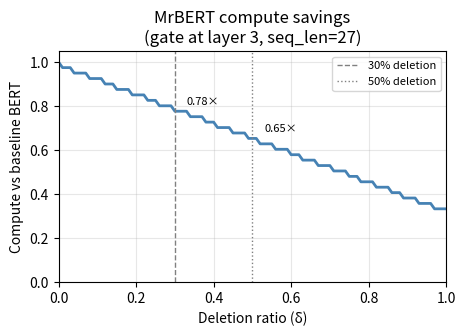
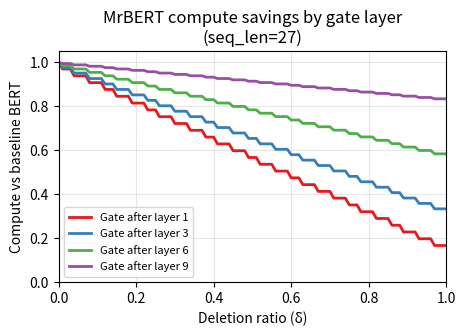

These figures' Python source, in order:
"""
compute_savings.py

Plots theoretical MACs (multiply-accumulate operations) saved by token deletion
in MrBERT as a function of deletion ratio, mirroring mrt5/analysis/compute_savings.ipynb
adapted for the BERT encoder-only architecture.

Key differences from MrT5:
  - Encoder-only (no decoder, no cross-attention)
  - BERT-base dimensions: d_model=768, d_ff=3072, 12 encoder layers
  - Gate at layer 3 by default (0-indexed: deletion happens after layer 3)

Produces three figures saved to analysis/figures/:
  1. macs_relative.pdf         — relative compute vs deletion ratio for gate at layer 3
  2. macs_by_gate_layer.pdf    — relative compute vs deletion ratio for gate at layers 1, 3, 6, 9
  3. accuracy_vs_compute.pdf   — accuracy vs relative compute for each run (requires --runs)

Usage:
    # Theoretical curves only (no run data needed)
    python analysis/compute_savings.py

    # Include accuracy-vs-compute plot once you have eval results
    python analysis/compute_savings.py \\
        --runs "BERT,0.9055,0.0" "MrBERT-30%,0.8141,0.32" "MrBERT-50%,0.78,0.50"

    # Adjust seq_len to your actual mean post-deletion sequence length
    python analysis/compute_savings.py --seq_len 27 \\
        --runs "BERT,0.9055,0.0" "MrBERT-30%,0.8141,0.32"
"""

import argparse
import os
import matplotlib
matplotlib.use("Agg")  # non-interactive backend, safe for headless runs
import matplotlib.pyplot as plt


# ---------------------------------------------------------------------------
# MACs formulae
# ---------------------------------------------------------------------------

def transformer_layer_macs(d_model: int, d_ff: int, seq_len: int) -> int:
    """
    Approximate MACs for one transformer encoder layer at a given sequence length.

    Attention (assuming d_head * n_heads = d_model):
      - Q, K, V, O projections: 4 * seq * d_model^2
      - QK^T and weighted-sum:   2 * seq^2 * d_model

    FFN (two linear projections):
      - 2 * seq * d_model * d_ff
    """
    att_macs = (
        seq_len * d_model * d_model * 4 +   # Q, K, V, O projections
        seq_len * d_model * seq_len * 2      # QK^T and (QK^T)V
    )
    ffn_macs = seq_len * d_ff * d_model * 2
    return att_macs + ffn_macs


def bert_macs(
    seq_len: int,
    keep_ratio: float,
    gate_layer: int = 3,
    n_layers: int = 12,
    d_model: int = 768,
    d_ff: int = 3072,
) -> int:
    """
    Total MACs for MrBERT with a delete gate after layer `gate_layer`.

    Layers 0..gate_layer run at full seq_len.
    Layers (gate_layer+1)..n_layers-1 run at seq_len * keep_ratio.
    """
    reduced_seq = int(seq_len * keep_ratio)
    n_before = gate_layer + 1
    n_after  = n_layers - n_before

    before = transformer_layer_macs(d_model, d_ff, seq_len)     * n_before
    after  = transformer_layer_macs(d_model, d_ff, reduced_seq) * n_after
    return before + after


def bert_baseline_macs(
    seq_len: int,
    n_layers: int = 12,
    d_model: int = 768,
    d_ff: int = 3072,
) -> int:
    """Total MACs for standard BERT (no deletion)."""
    return transformer_layer_macs(d_model, d_ff, seq_len) * n_layers


# ---------------------------------------------------------------------------
# Exact savings formula (paper Appendix C, attention-only version)
# ---------------------------------------------------------------------------

def attention_compute_saved_pct(
    keep_ratio: float,
    gate_layer: int = 3,
    n_layers: int = 12,
) -> float:
    """
    Fraction of total attention MACs saved by deleting (1 - keep_ratio) tokens.
    Layers 0..gate_layer use full sequence; remaining layers use keep_ratio * seq.

    Returns value in [0, 1].
    """
    n_before = gate_layer + 1
    n_after  = n_layers - n_before
    baseline = n_layers
    with_deletion = n_before + n_after * (keep_ratio ** 2)
    saved = (baseline - with_deletion) / baseline
    return max(0.0, min(1.0, saved))


# ---------------------------------------------------------------------------
# Plotting
# ---------------------------------------------------------------------------

def plot_macs_vs_deletion_ratio(seq_len: int, gate_layer: int, output_dir: str):
    """Figure 1: relative compute vs deletion ratio for one gate layer."""
    deletion_ratios = [i / 100 for i in range(0, 101)]
    keep_ratios     = [1.0 - d for d in deletion_ratios]

    baseline = bert_baseline_macs(seq_len)
    relative = [bert_macs(seq_len, kr, gate_layer=gate_layer) / baseline
                for kr in keep_ratios]

    fig, ax = plt.subplots(figsize=(5, 3))
    ax.plot(deletion_ratios, relative, color="steelblue", linewidth=2)
    ax.axvline(x=0.30, color="gray", linestyle="--", linewidth=1, label="30% deletion")
    ax.axvline(x=0.50, color="gray", linestyle=":",  linewidth=1, label="50% deletion")

    # Annotate target operating points
    for dr in (0.30, 0.50):
        kr  = 1.0 - dr
        rel = bert_macs(seq_len, kr, gate_layer=gate_layer) / baseline
        ax.annotate(
            f"{rel:.2f}×",
            xy=(dr, rel),
            xytext=(dr + 0.03, rel + 0.03),
            fontsize=8,
        )

    ax.set_xlabel("Deletion ratio (δ)")
    ax.set_ylabel("Compute vs baseline BERT")
    ax.set_title(f"MrBERT compute savings\n(gate at layer {gate_layer}, seq_len={seq_len})")
    ax.set_xlim(0, 1)
    ax.set_ylim(0, 1.05)
    ax.legend(fontsize=8)
    ax.grid(True, alpha=0.3)

    os.makedirs(output_dir, exist_ok=True)
    path = os.path.join(output_dir, "macs_relative.pdf")
    fig.savefig(path, bbox_inches="tight")
    plt.close(fig)
    print(f"Saved → {path}")


def plot_macs_by_gate_layer(seq_len: int, output_dir: str):
    """Figure 2: relative compute vs deletion ratio for multiple gate layers."""
    deletion_ratios = [i / 100 for i in range(0, 101)]
    keep_ratios     = [1.0 - d for d in deletion_ratios]
    baseline        = bert_baseline_macs(seq_len)
    gate_layers     = [1, 3, 6, 9]
    colors          = ["#e41a1c", "#377eb8", "#4daf4a", "#984ea3"]

    fig, ax = plt.subplots(figsize=(5, 3))
    for gl, color in zip(gate_layers, colors):
        relative = [bert_macs(seq_len, kr, gate_layer=gl) / baseline
                    for kr in keep_ratios]
        ax.plot(deletion_ratios, relative, color=color, linewidth=2,
                label=f"Gate after layer {gl}")

    ax.set_xlabel("Deletion ratio (δ)")
    ax.set_ylabel("Compute vs baseline BERT")
    ax.set_title(f"MrBERT compute savings by gate layer\n(seq_len={seq_len})")
    ax.set_xlim(0, 1)
    ax.set_ylim(0, 1.05)
    ax.legend(fontsize=8)
    ax.grid(True, alpha=0.3)

    os.makedirs(output_dir, exist_ok=True)
    path = os.path.join(output_dir, "macs_by_gate_layer.pdf")
    fig.savefig(path, bbox_inches="tight")
    plt.close(fig)
    print(f"Saved → {path}")


def plot_accuracy_vs_compute(runs: list, seq_len: int, gate_layer: int, output_dir: str):
    """
    Figure 3: accuracy vs relative compute for each model run.

    `runs` is a list of (label, accuracy, deletion_rate) tuples, e.g.:
        [("BERT", 0.9055, 0.0), ("MrBERT-30%", 0.8141, 0.32), ("MrBERT-50%", 0.78, 0.50)]

    The background curve shows the theoretical compute envelope (gate at `gate_layer`).
    Each run is plotted as a labelled point using its measured deletion_rate to determine
    its x-position (relative compute).
    """
    # Background efficiency curve
    deletion_ratios = [i / 100 for i in range(0, 101)]
    keep_ratios     = [1.0 - d for d in deletion_ratios]
    baseline        = bert_baseline_macs(seq_len)
    bg_compute      = [bert_macs(seq_len, kr, gate_layer=gate_layer) / baseline
                       for kr in keep_ratios]

    fig, ax = plt.subplots(figsize=(5, 4))

    # Background: theoretical compute envelope
    ax.plot(bg_compute, [None] * len(bg_compute),  # invisible — just for context
            color="lightgray", linewidth=1.5, linestyle="--", zorder=1)

    # Colour cycle for the run points
    colors = ["#377eb8", "#e41a1c", "#ff7f00", "#4daf4a", "#984ea3", "#a65628"]

    for i, (label, accuracy, deletion_rate) in enumerate(runs):
        keep_ratio   = 1.0 - deletion_rate
        rel_compute  = bert_macs(seq_len, keep_ratio, gate_layer=gate_layer) / baseline
        color        = colors[i % len(colors)]

        ax.scatter(rel_compute, accuracy * 100,
                   color=color, s=80, zorder=3)
        ax.annotate(
            label,
            xy=(rel_compute, accuracy * 100),
            xytext=(rel_compute + 0.01, accuracy * 100 + 0.3),
            fontsize=9,
            color=color,
        )

    # Axis formatting
    ax.set_xlabel("Relative compute vs BERT baseline")
    ax.set_ylabel("Accuracy (%)")
    ax.set_title("Accuracy vs compute tradeoff\n(MrBERT on SNLI)")
    ax.set_xlim(0, 1.1)
    # y-axis: auto-range based on run accuracies, with a little padding
    if runs:
        accs = [r[1] * 100 for r in runs]
        ax.set_ylim(min(accs) - 3, max(accs) + 3)
    ax.grid(True, alpha=0.3)

    os.makedirs(output_dir, exist_ok=True)
    path = os.path.join(output_dir, "accuracy_vs_compute.pdf")
    fig.savefig(path, bbox_inches="tight")
    plt.close(fig)
    print(f"Saved → {path}")


# ---------------------------------------------------------------------------
# Text summary
# ---------------------------------------------------------------------------

def print_savings_table(seq_len: int = 27):
    """Print a quick table of compute savings at common deletion ratios."""
    baseline = bert_baseline_macs(seq_len)
    print(f"\nMACs savings for BERT-base (seq_len={seq_len}, gate at layer 3)")
    print(f"{'Deletion':>10}  {'Keep ratio':>12}  {'Relative MACs':>14}  {'Savings':>10}")
    print("-" * 52)
    for dr in [0.0, 0.10, 0.20, 0.30, 0.40, 0.50, 0.60]:
        kr  = 1.0 - dr
        rel = bert_macs(seq_len, kr, gate_layer=3) / baseline
        pct_saved = attention_compute_saved_pct(kr, gate_layer=3)
        print(f"{dr:>9.0%}  {kr:>12.2f}  {rel:>13.4f}×  {pct_saved:>9.1%}")


# ---------------------------------------------------------------------------
# Entry point
# ---------------------------------------------------------------------------

def main():
    p = argparse.ArgumentParser(description="Plot MrBERT theoretical compute savings.")
    p.add_argument("--seq_len", type=int, default=27,
                   help="Sequence length for MACs calculation. "
                        "Default 27 ≈ mean SNLI sequence length after 30%% deletion.")
    p.add_argument("--gate_layer", type=int, default=3,
                   help="Default gate layer for Figures 1 and 3.")
    p.add_argument("--output_dir", type=str, default="analysis/figures")
    p.add_argument(
        "--runs",
        nargs="+",
        metavar="LABEL,ACC,DEL_RATE",
        default=None,
        help=(
            "Runs to plot in Figure 3 (accuracy vs compute). "
            "Each entry is a comma-separated triple: label,accuracy,deletion_rate. "
            "Example: --runs 'BERT,0.9055,0.0' 'MrBERT-30%%,0.8141,0.32' 'MrBERT-50%%,0.78,0.50'"
        ),
    )
    args = p.parse_args()

    print_savings_table(seq_len=args.seq_len)
    plot_macs_vs_deletion_ratio(seq_len=args.seq_len, gate_layer=args.gate_layer,
                                output_dir=args.output_dir)
    plot_macs_by_gate_layer(seq_len=args.seq_len, output_dir=args.output_dir)

    if args.runs:
        runs = []
        for entry in args.runs:
            parts = entry.split(",")
            if len(parts) != 3:
                print(f"Warning: skipping malformed run entry {entry!r} (expected label,acc,del_rate)")
                continue
            label, acc, del_rate = parts[0], float(parts[1]), float(parts[2])
            runs.append((label, acc, del_rate))
        if runs:
            plot_accuracy_vs_compute(runs, seq_len=args.seq_len,
                                     gate_layer=args.gate_layer,
                                     output_dir=args.output_dir)
    else:
        print("\nSkipping accuracy_vs_compute.pdf — no --runs provided.")
        print("Once you have eval results, re-run with:")
        print("  --runs 'BERT,0.9055,0.0' 'MrBERT-30%,<acc>,0.32' 'MrBERT-50%,<acc>,0.50'")

    print("\nDone.")


if __name__ == "__main__":
    main()
